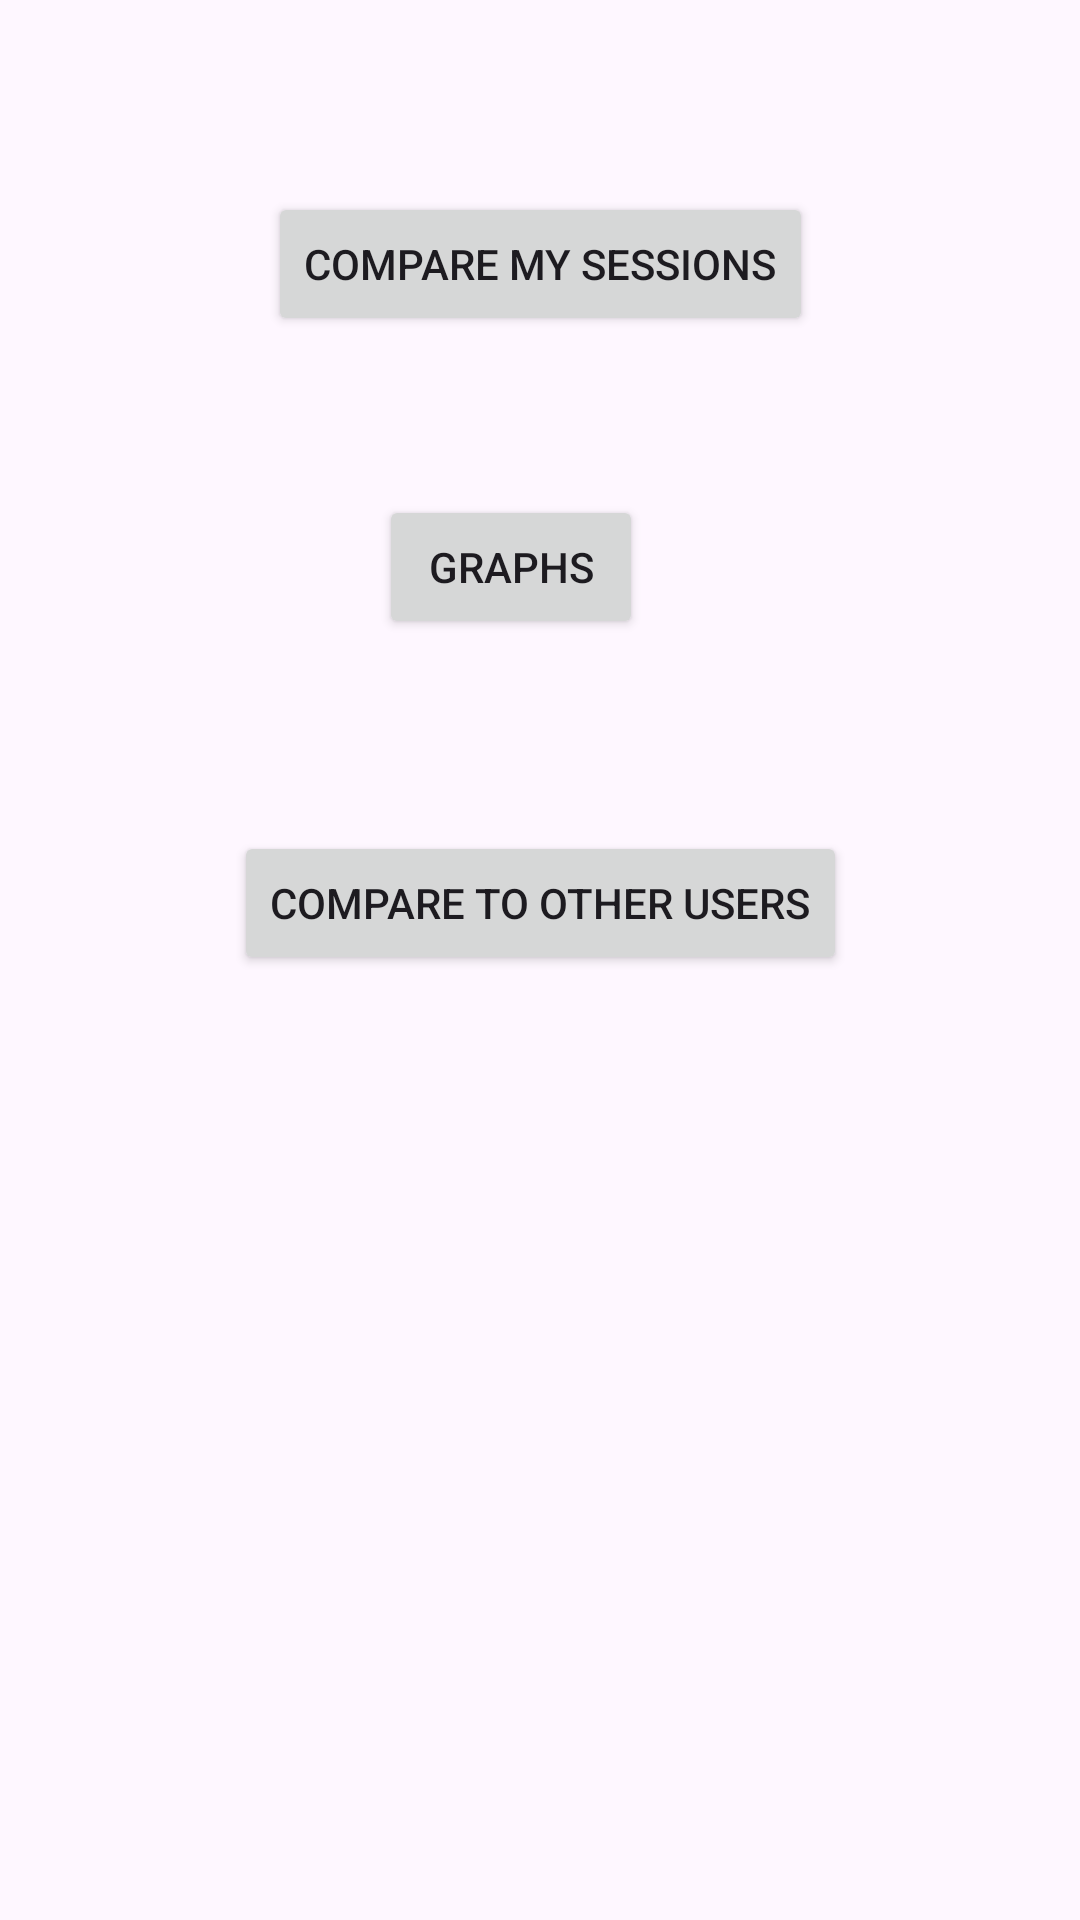

Produce the Android XML layout that renders to this screen, including the resource entries it uses.
<!-- AndroidManifest.xml: application theme Theme.CIS183_FinalProject_WorkoutTracker -->
<!-- res/layout/activity_progress_menu.xml -->
<?xml version="1.0" encoding="utf-8"?>
<androidx.constraintlayout.widget.ConstraintLayout xmlns:android="http://schemas.android.com/apk/res/android"
    xmlns:app="http://schemas.android.com/apk/res-auto"
    xmlns:tools="http://schemas.android.com/tools"
    android:layout_width="match_parent"
    android:layout_height="match_parent"
    tools:context=".ProgressMenu">

    <Button
        android:id="@+id/btn_pm_CompareSession"
        android:layout_width="wrap_content"
        android:layout_height="wrap_content"
        android:layout_marginTop="64dp"
        android:text="Compare my Sessions"
        app:layout_constraintEnd_toEndOf="parent"
        app:layout_constraintStart_toStartOf="parent"
        app:layout_constraintTop_toTopOf="parent" />

    <Button
        android:id="@+id/btn_pm_progressGraph"
        android:layout_width="wrap_content"
        android:layout_height="wrap_content"
        android:layout_marginStart="37dp"
        android:layout_marginTop="53dp"
        android:text="Graphs"
        app:layout_constraintStart_toStartOf="@+id/btn_pm_CompareSession"
        app:layout_constraintTop_toBottomOf="@+id/btn_pm_CompareSession" />

    <Button
        android:id="@+id/btn_pm_otherUsers"
        android:layout_width="wrap_content"
        android:layout_height="wrap_content"
        android:layout_marginTop="64dp"
        android:text="Compare to Other Users"
        app:layout_constraintEnd_toEndOf="parent"
        app:layout_constraintStart_toStartOf="parent"
        app:layout_constraintTop_toBottomOf="@+id/btn_pm_progressGraph" />
</androidx.constraintlayout.widget.ConstraintLayout>
<!-- resources referenced by this layout -->
<resources>
  <style name="Theme.CIS183_FinalProject_WorkoutTracker" parent="Base.Theme.CIS183_FinalProject_WorkoutTracker" />
  <style name="Base.Theme.CIS183_FinalProject_WorkoutTracker" parent="Theme.Material3.DayNight.NoActionBar">
          
          
      </style>
</resources>
